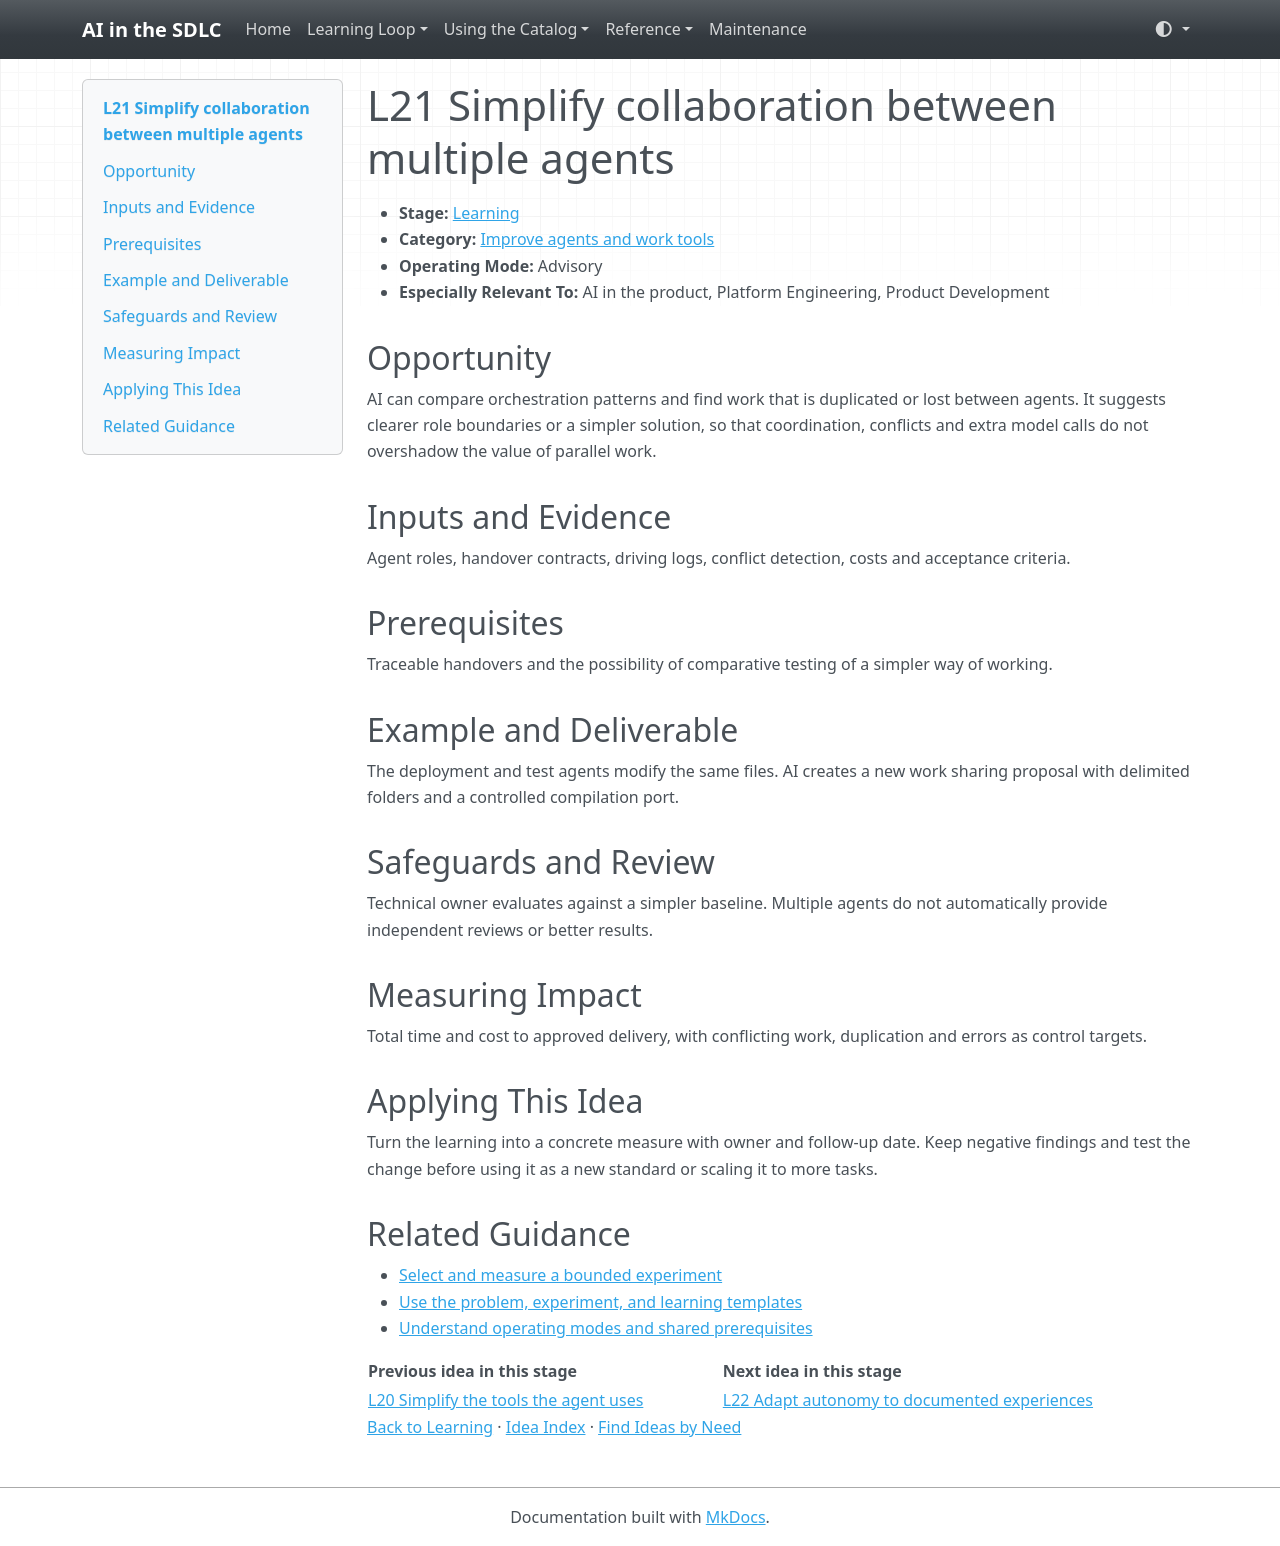

repository: grove/ai-sdlc · page: ideas/L21/index.html · generator: mkdocs

# L21 Simplify collaboration between multiple agents

<a id="l21"></a>

- **Stage:** [Learning](../stages/learning.md)
- **Category:** [Improve agents and work tools](../stages/learning.md#l-category-3)
- **Operating Mode:** Advisory
- **Especially Relevant To:** AI in the product, Platform Engineering, Product Development

## Opportunity

AI can compare orchestration patterns and find work that is duplicated or lost between agents. It suggests clearer role boundaries or a simpler solution, so that coordination, conflicts and extra model calls do not overshadow the value of parallel work.

## Inputs and Evidence

Agent roles, handover contracts, driving logs, conflict detection, costs and acceptance criteria.

## Prerequisites

Traceable handovers and the possibility of comparative testing of a simpler way of working.

## Example and Deliverable

The deployment and test agents modify the same files. AI creates a new work sharing proposal with delimited folders and a controlled compilation port.

## Safeguards and Review

Technical owner evaluates against a simpler baseline. Multiple agents do not automatically provide independent reviews or better results.

## Measuring Impact

Total time and cost to approved delivery, with conflicting work, duplication and errors as control targets.

## Applying This Idea

Turn the learning into a concrete measure with owner and follow-up date. Keep negative findings and test the change before using it as a new standard or scaling it to more tasks.

## Related Guidance

- [Select and measure a bounded experiment](../guides/impact-measurement.md)
- [Use the problem, experiment, and learning templates](../templates.md)
- [Understand operating modes and shared prerequisites](../guides/how-to-use.md)

| Previous idea in this stage | Next idea in this stage |
| --- | --- |
| [L20 Simplify the tools the agent uses](L20.md) | [L22 Adapt autonomy to documented experiences](L22.md) |

[Back to Learning](../stages/learning.md) · [Idea Index](../idea-index.md) · [Find Ideas by Need](../guides/find-by-need.md)
